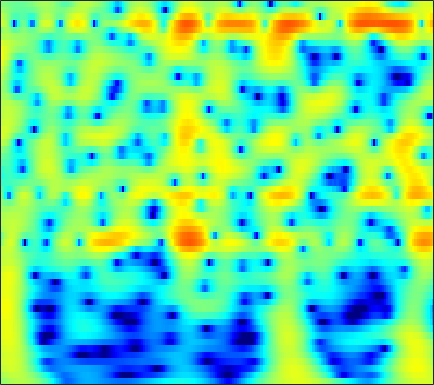

Source data for this figure (header and first rows):
0.51847, 0.87618, 1.3009, 1.6637, 1.8953, 2.1473, 2.3327, 2.4266, 2.4903, 2.4823, 2.4008, 2.291, 2.0779, 1.7873, 1.5176, 1.0863, 0.57058, 0.12591, -0.54757, -1.3182, -2.1923, -2.9199, -3.993, -5.1919
1.696, 2.057, 2.456, 2.763, 2.932, 3.074, 3.123, 3.097, 2.978, 2.765, 2.455, 2.161, 1.687, 1.119, 0.6332, -0.09156, -0.9027, -1.566, -2.519, -3.549, -4.65, -5.52, -6.733, -7.998
2.896, 3.252, 3.618, 3.86, 3.958, 3.977, 3.866, 3.696, 3.352, 2.868, 2.242, 1.677, 0.7899, -0.2542, -1.144, -2.476, -3.973, -5.199, -6.946, -8.753, -10.48, -11.58, -12.61, -13.07
3.392, 3.738, 4.079, 4.28, 4.337, 4.286, 4.087, 3.839, 3.373, 2.75, 1.962, 1.259, 0.1644, -1.125, -2.23, -3.906, -5.841, -7.483, -9.943, -12.64, -15.2, -16.43, -16.53, -15.53
3.237, 3.606, 3.964, 4.165, 4.214, 4.143, 3.917, 3.647, 3.154, 2.513, 1.73, 1.055, 0.04746, -1.068, -1.961, -3.202, -4.468, -5.407, -6.604, -7.69, -8.622, -9.205, -9.827, -10.3
3.506, 3.923, 4.312, 4.515, 4.546, 4.427, 4.126, 3.784, 3.171, 2.384, 1.43, 0.6092, -0.6126, -1.962, -3.041, -4.539, -6.06, -7.172, -8.547, -9.711, -10.6, -11.05, -11.42, -11.56
4.044, 4.482, 4.876, 5.054, 5.045, 4.845, 4.426, 3.969, 3.163, 2.132, 0.8639, -0.2507, -1.972, -3.989, -5.722, -8.375, -11.5, -14.23, -18.46, -22.7, -23.52, -21.83, -19.4, -17.43
4.316, 4.739, 5.104, 5.242, 5.196, 4.935, 4.442, 3.918, 3.011, 1.861, 0.4533, -0.7816, -2.683, -4.903, -6.792, -9.639, -12.88, -15.53, -19.17, -22.39, -24.84, -26.38, -27.84, -26.38
4.404, 4.785, 5.095, 5.181, 5.099, 4.796, 4.274, 3.738, 2.831, 1.708, 0.3792, -0.7431, -2.398, -4.221, -5.688, -7.756, -9.9, -11.51, -13.62, -15.66, -17.55, -18.76, -19.77, -19.61
4.621, 4.945, 5.184, 5.201, 5.067, 4.696, 4.11, 3.531, 2.575, 1.421, 0.09002, -1.014, -2.605, -4.301, -5.615, -7.375, -9.091, -10.31, -11.82, -13.11, -14.12, -14.63, -14.96, -14.87
5.062, 5.356, 5.548, 5.506, 5.317, 4.85, 4.142, 3.454, 2.324, 0.9526, -0.6659, -2.037, -4.04, -6.192, -7.86, -10.08, -12.2, -13.67, -15.38, -16.88, -18.25, -19.14, -19.82, -19.44
5.328, 5.635, 5.822, 5.755, 5.537, 5.014, 4.215, 3.431, 2.126, 0.4993, -1.492, -3.256, -6.044, -9.5, -12.69, -18.17, -24.87, -26.09, -23.26, -22.02, -22.56, -24.05, -27.42, -27.69
5.159, 5.468, 5.657, 5.595, 5.388, 4.896, 4.146, 3.409, 2.189, 0.6982, -1.078, -2.621, -4.97, -7.593, -9.666, -12.39, -14.62, -15.54, -15.9, -15.93, -15.9, -15.86, -15.68, -15.23
4.784, 5.064, 5.249, 5.214, 5.041, 4.621, 3.99, 3.375, 2.374, 1.183, -0.1729, -1.28, -2.83, -4.425, -5.613, -7.11, -8.429, -9.28, -10.28, -11.1, -11.71, -12.07, -12.4, -12.53
4.557, 4.851, 5.072, 5.088, 4.957, 4.592, 4.024, 3.469, 2.561, 1.469, 0.2385, -0.7488, -2.136, -3.579, -4.633, -5.953, -7.184, -8.081, -9.199, -10.25, -11.33, -12.2, -13.42, -14.67
4.439, 4.847, 5.182, 5.279, 5.198, 4.874, 4.299, 3.71, 2.717, 1.482, 0.003538, -1.256, -3.09, -5.002, -6.414, -8.091, -9.304, -9.872, -10.36, -10.88, -11.67, -12.55, -14.34, -17.3
4.116, 4.672, 5.148, 5.331, 5.292, 5.012, 4.448, 3.834, 2.762, 1.368, -0.4244, -2.074, -4.779, -8.434, -12.32, -20.84, -22.5, -16.56, -12.72, -10.88, -9.923, -9.605, -9.557, -9.718
3.417, 3.945, 4.418, 4.619, 4.593, 4.353, 3.878, 3.357, 2.441, 1.291, -0.109, -1.334, -3.201, -5.2, -6.655, -8.248, -8.89, -8.665, -7.991, -7.251, -6.523, -6.089, -5.62, -5.217
2.81, 3.179, 3.488, 3.622, 3.584, 3.347, 2.938, 2.522, 1.818, 0.9824, 0.06733, -0.6695, -1.654, -2.548, -3.171, -3.866, -4.291, -4.488, -4.606, -4.479, -4.266, -4.058, -3.712, -3.313
2.68, 2.954, 3.167, 3.213, 3.145, 2.865, 2.375, 1.906, 1.176, 0.3485, -0.4754, -1.028, -1.683, -2.294, -2.67, -3.057, -3.442, -3.731, -3.983, -4.099, -4.113, -3.962, -3.543, -3
2.557, 2.989, 3.48, 3.673, 3.622, 3.276, 2.508, 1.674, 0.2877, -1.346, -2.888, -3.639, -3.962, -3.796, -3.555, -3.448, -3.789, -4.232, -5.147, -6.455, -7.408, -7.406, -6.26, -4.371
-0.2535, 1.43, 3.095, 4.061, 4.294, 4.077, 3.233, 2.053, -0.3325, -4.169, -11.61, -24.34, -11, -5.927, -4.111, -3.234, -3.226, -3.802, -5.676, -8.68, -13.83, -16.8, -10.69, -5.662
-1.638, 0.2584, 1.992, 3.091, 3.538, 3.616, 3.256, 2.68, 1.553, 0.2601, -1.002, -1.641, -2.031, -1.944, -1.924, -2.124, -2.543, -3.187, -4.089, -5.09, -5.963, -6.065, -5.666, -4.78
1.369, 1.883, 2.544, 2.995, 3.234, 3.371, 3.24, 3.054, 2.626, 2.088, 1.516, 1.028, 0.4688, -0.2074, -0.7867, -1.552, -2.653, -3.563, -4.995, -6.831, -8.675, -10.1, -11.16, -9.977
2.221, 2.456, 2.756, 2.997, 3.095, 3.178, 3.127, 3.031, 2.817, 2.475, 2.061, 1.669, 1.083, 0.3297, -0.2747, -1.247, -2.451, -3.473, -5.303, -7.469, -10.54, -13.58, -17.34, -15.73
1.82, 2.011, 2.202, 2.4, 2.487, 2.554, 2.606, 2.562, 2.474, 2.286, 1.996, 1.732, 1.212, 0.6693, 0.1549, -0.6716, -1.52, -2.29, -3.304, -4.386, -5.413, -5.982, -6.441, -6.164
1.077, 1.155, 1.238, 1.287, 1.413, 1.586, 1.79, 1.944, 2.066, 2.123, 2.033, 1.876, 1.557, 1.101, 0.6575, 0.06608, -0.6097, -1.08, -1.623, -2.153, -2.464, -2.701, -2.89, -2.921
0.5167, 0.02934, -0.5805, -0.9689, -0.9013, -0.2704, 0.5771, 1.287, 2.06, 2.567, 2.804, 2.756, 2.519, 1.887, 1.363, 0.4803, -0.4371, -0.9482, -1.438, -1.374, -1.123, -0.8498, -0.5347, -0.6239
-0.2731, -2.211, -6.019, -12.84, -13.47, -6.02, -1.755, 0.2449, 2.106, 3.178, 3.732, 3.778, 3.411, 2.528, 1.497, -0.6991, -3.807, -7.039, -9.125, -5.26, -2.069, -0.2575, 1.317, 2.018
-1.944, -2.859, -4.26, -5.208, -5.194, -3.954, -2.297, -1.105, 0.06505, 0.9423, 1.389, 1.548, 1.303, 0.8209, -0.04718, -1.387, -3.32, -4.573, -5.223, -3.545, -1.556, -0.1217, 1.161, 2.256
-3.73, -3.526, -3.563, -3.368, -3.291, -3.018, -2.703, -2.412, -2.035, -1.69, -1.377, -1.163, -0.8684, -0.7682, -0.6544, -0.6224, -0.5597, -0.4613, -0.1897, 0.2999, 0.9232, 1.376, 1.91, 2.2
-5.077, -4.417, -3.732, -3.51, -3.417, -3.617, -3.938, -4.348, -4.753, -5.059, -4.821, -4.397, -3.369, -2.306, -1.378, -0.4287, 0.4822, 1.014, 1.726, 2.227, 2.704, 2.923, 3.163, 3.111
-4.244, -3.722, -3.143, -3.215, -3.435, -4.228, -5.479, -6.989, -9.838, -14.43, -16.72, -12.62, -7.793, -4.437, -2.518, -0.6212, 0.9173, 1.774, 2.744, 3.39, 3.851, 4.025, 4.083, 3.961
-2.492, -2.298, -2.371, -2.657, -3.135, -4.005, -5.198, -6.348, -8.064, -9.644, -9.721, -8.72, -6.263, -3.869, -2.284, -0.513, 0.9114, 1.813, 2.713, 3.421, 3.799, 3.975, 3.902, 3.778
-1.126, -1.185, -1.612, -2.138, -2.74, -3.576, -4.536, -5.085, -5.705, -5.806, -5.477, -4.843, -3.791, -2.433, -1.524, -0.2071, 0.8577, 1.614, 2.359, 2.947, 3.282, 3.395, 3.361, 2.977
0.751, 0.4059, -0.1999, -1.251, -2.231, -3.853, -5.772, -7.076, -8.197, -7.848, -6.519, -5.19, -3.604, -2.114, -1.186, 0.02477, 1.046, 1.678, 2.422, 2.906, 3.261, 3.312, 3.258, 2.775
3.042, 2.695, 1.958, 0.6708, -0.5814, -3.071, -6.674, -11.03, -20.82, -13.67, -8.094, -5.811, -3.63, -2.272, -1.267, -0.3475, 0.6438, 1.259, 2.113, 2.761, 3.217, 3.389, 3.279, 3.02
4.142, 4.081, 3.581, 2.817, 2.012, 0.6602, -0.8242, -1.958, -3.058, -3.539, -3.616, -3.556, -3.685, -4.026, -4.238, -4.277, -3.491, -2.413, -0.8899, 0.5505, 1.514, 2.056, 2.306, 2.249
3.792, 3.959, 3.933, 3.676, 3.281, 2.662, 1.888, 1.224, 0.3397, -0.6685, -1.821, -2.864, -4.832, -7.699, -11.66, -24.37, -15.68, -9.466, -5.224, -2.505, -0.8231, -0.006366, 0.7009, 0.7041
2.996, 3.315, 3.578, 3.589, 3.444, 3.113, 2.597, 2.108, 1.349, 0.4094, -0.6754, -1.595, -3.044, -4.58, -5.583, -6.53, -6.234, -5.374, -4.044, -2.65, -1.552, -1.004, -0.4466, -0.4661
2.55, 2.893, 3.22, 3.302, 3.276, 3.059, 2.676, 2.331, 1.703, 0.9867, 0.191, -0.4938, -1.341, -2.136, -2.631, -3.036, -3.194, -3.021, -2.637, -2.15, -1.572, -1.253, -1.016, -0.8159
2.474, 2.832, 3.071, 3.159, 3.109, 2.898, 2.563, 2.229, 1.685, 1.055, 0.3142, -0.3098, -1.181, -2.095, -2.822, -3.542, -3.977, -4.026, -3.536, -2.798, -1.945, -1.327, -0.7378, -0.3492
2.192, 2.533, 2.725, 2.693, 2.496, 2.134, 1.687, 1.28, 0.7865, 0.2302, -0.4337, -0.9895, -2.059, -3.595, -5.02, -7.875, -11.06, -11.79, -8.665, -5.158, -2.668, -1.235, 0.1257, 0.792
1.379, 1.604, 1.543, 0.9954, 0.3633, -0.6897, -1.792, -2.414, -2.819, -2.784, -2.592, -2.566, -2.868, -3.663, -4.699, -6.585, -8.673, -8.976, -6.586, -3.589, -1.234, 0.1398, 1.422, 2.331
1.134, 0.9557, 0.2047, -1.196, -2.72, -5.689, -10.44, -15.21, -14.46, -9.155, -6.02, -4.595, -3.297, -2.514, -2.264, -1.945, -1.563, -1.18, -0.4405, 0.5216, 1.488, 2.077, 2.762, 3.251
1.78, 1.233, 0.1137, -1.401, -2.807, -5.084, -7.499, -8.796, -8.963, -7.525, -5.726, -4.46, -3.066, -1.938, -1.182, -0.3788, 0.3538, 0.88, 1.497, 2.053, 2.543, 2.816, 3.073, 3.048
2.727, 1.986, 0.8245, -0.5312, -1.653, -3.175, -4.526, -5.273, -5.813, -5.695, -5.007, -4.256, -3.147, -2.028, -1.19, -0.2485, 0.5497, 1.079, 1.671, 2.103, 2.4, 2.569, 2.588, 2.436
3.911, 3.08, 1.79, 0.2338, -1.154, -3.241, -5.615, -7.538, -9.523, -9.569, -7.827, -6.219, -4.211, -2.566, -1.577, -0.46, 0.3824, 0.8606, 1.364, 1.72, 1.927, 2, 1.993, 1.945
5.168, 4.352, 3.056, 1.457, -0.01887, -2.432, -5.606, -8.87, -14.72, -14.48, -9.337, -6.574, -4.055, -2.345, -1.425, -0.481, 0.1208, 0.3907, 0.6196, 0.7322, 0.7435, 0.6833, 0.6812, 0.7529
5.768, 5.134, 4.117, 2.928, 1.946, 0.5391, -0.9074, -1.92, -2.888, -3.22, -2.905, -2.442, -1.769, -1.18, -0.8945, -0.69, -0.7157, -0.9081, -1.349, -1.924, -2.469, -2.814, -2.861, -2.713
5.504, 5.024, 4.342, 3.609, 3.054, 2.304, 1.583, 1.095, 0.5863, 0.2343, 0.02406, -0.1066, -0.215, -0.366, -0.5571, -1.042, -1.78, -2.534, -3.978, -6.08, -8.895, -10.91, -12.09, -9.965
4.368, 4.068, 3.697, 3.326, 3.021, 2.596, 2.187, 1.921, 1.582, 1.294, 1.012, 0.8203, 0.5279, 0.1409, -0.2009, -0.8014, -1.666, -2.55, -4.084, -6.203, -9.178, -11.8, -12.72, -10.06
1.857, 2.156, 2.331, 2.252, 2.044, 1.715, 1.427, 1.282, 1.14, 1.038, 0.9173, 0.8265, 0.5793, 0.2779, -0.002727, -0.2817, -0.596, -0.9002, -1.431, -2.044, -2.685, -2.985, -3.383, -3.513
-0.2721, 1.111, 1.625, 1.134, 0.332, -0.9707, -1.825, -1.834, -1.069, -0.2945, 0.1098, 0.01183, -0.4511, -1.047, -1.338, -1.275, -0.5429, 0.1994, 1.008, 1.502, 1.708, 1.658, 1.29, 0.8177
3.627, 3.38, 2.568, 0.7736, -1.469, -6.841, -20.65, -11.08, -4.467, -1.753, -0.8939, -1.24, -2.945, -7.048, -13.35, -12.14, -4.115, -0.8744, 1.756, 3.278, 4.04, 4.127, 3.926, 3.137
3.252, 2.636, 1.665, 0.465, -0.5275, -1.834, -2.702, -2.889, -2.546, -2.104, -1.988, -2.148, -2.832, -3.735, -4.272, -3.851, -2.306, -0.9678, 0.5933, 1.735, 2.374, 2.586, 2.503, 1.944
1.521, 1.209, 0.6945, 0.1424, -0.2926, -0.8086, -1.195, -1.387, -1.511, -1.562, -1.574, -1.563, -1.555, -1.477, -1.296, -0.9331, -0.3982, 0.03194, 0.642, 1.127, 1.44, 1.562, 1.44, 1.119
0.1282, 0.02185, -0.176, -0.4348, -0.6569, -0.919, -1.123, -1.201, -1.269, -1.254, -1.155, -1.062, -0.8357, -0.5345, -0.2224, 0.2254, 0.6902, 1.034, 1.431, 1.719, 1.877, 1.86, 1.684, 1.346
